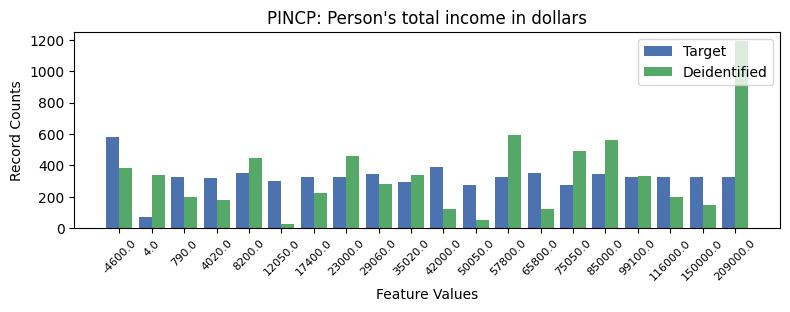

Data behind this chart, as committed beside it:
, PINCP, count_target, count_deidentified
0, -1, 1120, 935
1, 0, 578, 382
2, 10, 387, 122
3, 4, 354, 447
4, 13, 353, 121
5, 15, 348, 564
6, 8, 345, 280
7, 2, 328, 202
8, 7, 328, 462
9, 19, 327, 1190
10, 6, 326, 223
11, 12, 326, 592
12, 17, 326, 200
13, 16, 325, 330
14, 18, 325, 151
15, 3, 323, 182
16, 5, 298, 29
17, 9, 295, 338
18, 14, 276, 491
19, 11, 273, 51
20, 1, 73, 342
